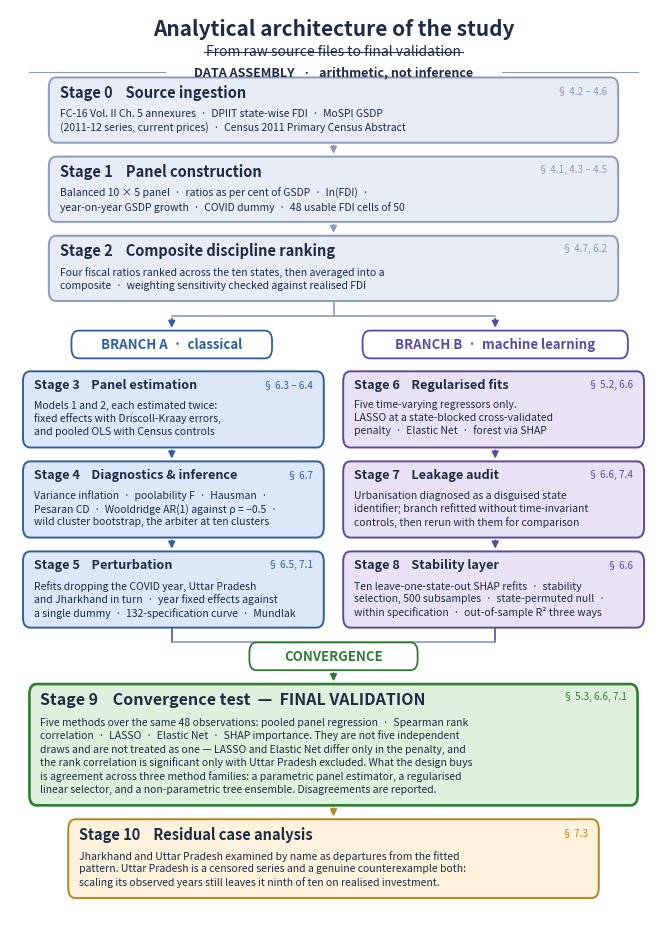

Python code for this plot: (Note: this script raises an exception after producing the figure.)
"""
============================================================================
FIGURE 11 — ANALYTICAL ARCHITECTURE DIAGRAM
Fiscal Discipline & FDI in Indian States
============================================================================
Regenerates the full-page architecture diagram used as Figure 11.

The original existed only as a PDF with no source, so it could not be kept in
step with the manuscript and had drifted: it described the LASSO penalty as
leave-one-out cross-validated (the row-wise scheme the panel-aware correction
replaced), omitted the specification-testing work of Sections 5.4 and 6.7
entirely, and opened Stage 9 by calling the five methods independent, which
Section 5.3 now explicitly disowns.

Canvas is 6.47 x 9.25 in, the LaTeX text-block width by the usable page
height, so `\\includegraphics[width=\\textwidth]` places it at 1:1 and the point
sizes below are the point sizes on the page. If the geometry margins in
paper/latex/main.tex change, change PAGE_W here to match or the type will
scale with the image.

Stage numbering stays at 0-10 deliberately. Section 5.3 refers to "Stage 9"
and "the tenth stage" by name, so the specification-testing work is folded into
Stages 4 and 5 rather than inserted as a twelfth box.

Boxes size themselves from their line count and are laid out by a cursor
running down the page, so editing the text below cannot silently push text
outside its box.

Run:  python code/make_architecture_figure.py
============================================================================
"""
import os
import shutil

import matplotlib
matplotlib.use("Agg")
import matplotlib.pyplot as plt
from matplotlib.patches import FancyArrowPatch, FancyBboxPatch

PAGE_W, PAGE_H = 6.47, 9.25
OUT_PDF = "paper/figures/fig_architecture.pdf"
OUT_PNG = "paper/figures/fig_architecture.png"
LATEX_COPY = "paper/latex/figures/fig_architecture.pdf"

INK = "#1c2b46"
ASSEMBLY = ("#e8ecf5", "#8c9bb8")
CLASSICAL = ("#dce8f7", "#2f5f9e")
ML = ("#e9e2f5", "#5b4a9e")
CONVERGE = ("#dff0dc", "#2e7d32")
RESIDUAL = ("#fdf2dc", "#b9821f")

TITLE_PT, SUB_PT, HEAD_PT, BODY_PT, REF_PT, BRANCH_PT = 15, 10, 10.5, 7.5, 7.2, 9.5
LINESP = 1.30

# one y-unit is PAGE_H/100 inches; convert point heights into y-units
PT_PER_Y = PAGE_H * 72.0 / 100.0
LINE_H = BODY_PT * LINESP / PT_PER_Y
HEAD_H = HEAD_PT * 1.35 / PT_PER_Y
PAD_T, PAD_B = 0.7, 0.8

fig = plt.figure(figsize=(PAGE_W, PAGE_H), facecolor="white")
ax = fig.add_axes([0, 0, 1, 1])
ax.set_xlim(0, 100)
ax.set_ylim(0, 100)
ax.axis("off")


def box_height(lines, head_pt=HEAD_PT):
    return PAD_T + head_pt * 1.35 / PT_PER_Y + 0.5 + len(lines) * LINE_H + PAD_B


def draw_box(x0, x1, y_top, lines, fill, edge, stage, title, ref,
             head_pt=HEAD_PT, lw=1.4, body_pt=BODY_PT):
    h = box_height(lines, head_pt)
    y0 = y_top - h
    ax.add_patch(FancyBboxPatch((x0, y0), x1 - x0, h,
                                boxstyle="round,pad=0,rounding_size=1.1",
                                facecolor=fill, edgecolor=edge, linewidth=lw, zorder=2))
    label = ("%s    %s" % (stage, title)) if stage else title
    ax.text(x0 + 1.7, y_top - PAD_T, label, fontsize=head_pt, fontweight="bold",
            color=INK, va="top", ha="left", zorder=3)
    if ref:
        ax.text(x1 - 1.7, y_top - PAD_T - 0.1, ref, fontsize=REF_PT, style="italic",
                color=edge, va="top", ha="right", zorder=3)
    ax.text(x0 + 1.7, y_top - PAD_T - head_pt * 1.35 / PT_PER_Y - 0.5,
            "\n".join(lines), fontsize=body_pt, color=INK,
            va="top", ha="left", linespacing=LINESP, zorder=3)
    return y0


def arrow(x, y_from, y_to, color):
    ax.add_patch(FancyArrowPatch((x, y_from), (x, y_to), arrowstyle="-|>",
                                 mutation_scale=10, color=color, linewidth=1.2, zorder=1))


def pill(cx, y_top, w, text, colour, pt=BRANCH_PT):
    h = 3.0
    ax.add_patch(FancyBboxPatch((cx - w / 2, y_top - h), w, h,
                                boxstyle="round,pad=0,rounding_size=1.1",
                                facecolor="white", edgecolor=colour, lw=1.3, zorder=3))
    ax.text(cx, y_top - h / 2, text, fontsize=pt, fontweight="bold",
            color=colour, ha="center", va="center", zorder=4)
    return y_top - h


# ------------------------------------------------------------------- title --
ax.text(50, 99.0, "Analytical architecture of the study", fontsize=TITLE_PT,
        fontweight="bold", color=INK, ha="center", va="top")
ax.text(50, 96.2, "From raw source files to final validation", fontsize=SUB_PT,
        style="italic", color=INK, ha="center", va="top")
ax.plot([30, 70], [95.3, 95.3], color=INK, lw=0.7)
ax.text(50, 93.9, "DATA ASSEMBLY   ·   arithmetic, not inference", fontsize=9.0,
        fontweight="bold", color=INK, ha="center", va="top")
ax.plot([3, 24], [93.2, 93.2], color="#8c9bb8", lw=0.8)
ax.plot([76, 97], [93.2, 93.2], color="#8c9bb8", lw=0.8)

GAP = 1.5
y = 92.6
for stage, title, lines, ref in [
    ("Stage 0", "Source ingestion",
     ["FC-16 Vol. II Ch. 5 annexures  ·  DPIIT state-wise FDI  ·  MoSPI GSDP",
      "(2011-12 series, current prices)  ·  Census 2011 Primary Census Abstract"],
     "§ 4.2 – 4.6"),
    ("Stage 1", "Panel construction",
     ["Balanced 10 × 5 panel  ·  ratios as per cent of GSDP  ·  ln(FDI)  ·",
      "year-on-year GSDP growth  ·  COVID dummy  ·  48 usable FDI cells of 50"],
     "§ 4.1, 4.3 – 4.5"),
    ("Stage 2", "Composite discipline ranking",
     ["Four fiscal ratios ranked across the ten states, then averaged into a",
      "composite  ·  weighting sensitivity checked against realised FDI"],
     "§ 4.7, 6.2"),
]:
    y = draw_box(6, 94, y, lines, *ASSEMBLY, stage=stage, title=title, ref=ref)
    if stage != "Stage 2":
        arrow(50, y, y - GAP, "#8c9bb8")
        y -= GAP

# split into branches
ax.plot([50, 50], [y, y - 1.6], color="#8c9bb8", lw=1.2, zorder=1)
ax.plot([25, 75], [y - 1.6, y - 1.6], color="#8c9bb8", lw=1.2, zorder=1)
arrow(25, y - 1.6, y - 3.2, CLASSICAL[1])
arrow(75, y - 1.6, y - 3.2, ML[1])
y -= 3.2

y_lbl = min(pill(25, y, 31, "BRANCH A  ·  classical", CLASSICAL[1]),
            pill(75, y, 41, "BRANCH B  ·  machine learning", ML[1]))
y = y_lbl - 1.4

LX0, LX1, RX0, RX1 = 2, 48.5, 51.5, 98
BRANCH = [
    (("Stage 3", "Panel estimation",
      ["Models 1 and 2, each estimated twice:",
       "fixed effects with Driscoll-Kraay errors,",
       "and pooled OLS with Census controls"], "§ 6.3 – 6.4"),
     ("Stage 6", "Regularised fits",
      ["Five time-varying regressors only.",
       "LASSO at a state-blocked cross-validated",
       "penalty  ·  Elastic Net  ·  forest via SHAP"], "§ 5.2, 6.6")),
    (("Stage 4", "Diagnostics & inference",
      ["Variance inflation  ·  poolability F  ·  Hausman  ·",
       "Pesaran CD  ·  Wooldridge AR(1) against ρ = −0.5  ·",
       "wild cluster bootstrap, the arbiter at ten clusters"], "§ 6.7"),
     ("Stage 7", "Leakage audit",
      ["Urbanisation diagnosed as a disguised state",
       "identifier; branch refitted without time-invariant",
       "controls, then rerun with them for comparison"], "§ 6.6, 7.4")),
    (("Stage 5", "Perturbation",
      ["Refits dropping the COVID year, Uttar Pradesh",
       "and Jharkhand in turn  ·  year fixed effects against",
       "a single dummy  ·  132-specification curve  ·  Mundlak"], "§ 6.5, 7.1"),
     ("Stage 8", "Stability layer",
      ["Ten leave-one-state-out SHAP refits  ·  stability",
       "selection, 500 subsamples  ·  state-permuted null  ·",
       "within specification  ·  out-of-sample R² three ways"], "§ 6.6")),
]
for i, (L, R) in enumerate(BRANCH):
    lines = max(len(L[2]), len(R[2]))
    pad_l = L[2] + [""] * (lines - len(L[2]))
    pad_r = R[2] + [""] * (lines - len(R[2]))
    yl = draw_box(LX0, LX1, y, pad_l, *CLASSICAL, stage=L[0], title=L[1],
                  ref=L[3], head_pt=9.1)
    yr = draw_box(RX0, RX1, y, pad_r, *ML, stage=R[0], title=R[1],
                  ref=R[3], head_pt=9.1)
    y = min(yl, yr)
    if i < len(BRANCH) - 1:
        arrow(25, y, y - GAP, CLASSICAL[1])
        arrow(75, y, y - GAP, ML[1])
        y -= GAP

# ------------------------------------------------------------ convergence ---
ax.plot([25, 25], [y, y - 1.6], color=CLASSICAL[1], lw=1.2, zorder=1)
ax.plot([75, 75], [y, y - 1.6], color=ML[1], lw=1.2, zorder=1)
ax.plot([25, 75], [y - 1.6, y - 1.6], color="#8c9bb8", lw=1.2, zorder=1)
y = pill(50, y - 1.6, 26, "CONVERGENCE", CONVERGE[1])
arrow(50, y, y - GAP, CONVERGE[1])
y -= GAP

y = draw_box(3, 97, y,
             ["Five methods over the same 48 observations: pooled panel regression  ·  Spearman rank",
              "correlation  ·  LASSO  ·  Elastic Net  ·  SHAP importance. They are not five independent",
              "draws and are not treated as one — LASSO and Elastic Net differ only in the penalty, and",
              "the rank correlation is significant only with Uttar Pradesh excluded. What the design buys",
              "is agreement across three method families: a parametric panel estimator, a regularised",
              "linear selector, and a non-parametric tree ensemble. Disagreements are reported."],
             *CONVERGE, stage="Stage 9", title="Convergence test  —  FINAL VALIDATION",
             ref="§ 5.3, 6.6, 7.1", head_pt=11.5, lw=1.9)
arrow(50, y, y - GAP, RESIDUAL[1])
y -= GAP

y = draw_box(9, 91, y,
             ["Jharkhand and Uttar Pradesh examined by name as departures from the fitted",
              "pattern. Uttar Pradesh is a censored series and a genuine counterexample both:",
              "scaling its observed years still leaves it ninth of ten on realised investment."],
             *RESIDUAL, stage="Stage 10", title="Residual case analysis", ref="§ 7.3")

if y < 0.5:
    raise SystemExit("layout overflows the page: bottom edge at y = %.2f" % y)
print("layout ends at y = %.2f (0 is the page foot)" % y)

os.makedirs("paper/figures", exist_ok=True)
fig.savefig(OUT_PDF, format="pdf", facecolor="white")
fig.savefig(OUT_PNG, dpi=200, facecolor="white")
plt.close(fig)
shutil.copyfile(OUT_PDF, LATEX_COPY)
print("wrote %s (%.2f x %.2f in), %s, and copied to %s"
      % (OUT_PDF, PAGE_W, PAGE_H, OUT_PNG, LATEX_COPY))
